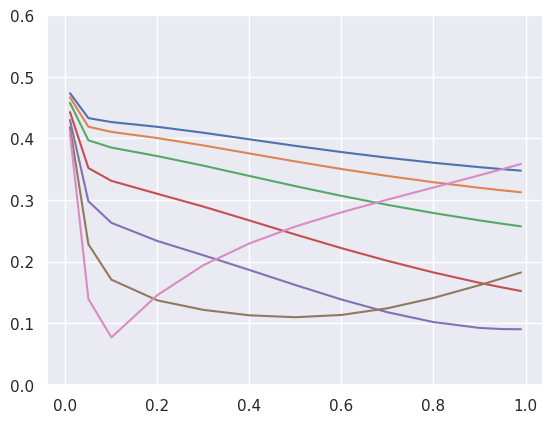

Python code for this plot:
import matplotlib
import seaborn

seaborn.set()

learning_rates = [
    0.01, 0.05, 0.1, 0.2, 0.3, 0.4, 0.5, 0.6, 0.7, 0.8, 0.9, 0.95, 0.99
]

gamma_to_error = {
    0.6: [
        0.4733833738307426, 0.4329378633204174, 0.42652187556131477,
        0.41880325039239735, 0.4092025294440326, 0.3985214510663631,
        0.387860141455021, 0.37781355706880976, 0.3686574973026667,
        0.3604907705338768, 0.3533123025005327, 0.350077364896119,
        0.34765071205606557
    ],
    0.7: [
        0.4667667362729481, 0.41892961243527094, 0.4106226864700063,
        0.40054332614112875, 0.38859718491574163, 0.3755509082577791,
        0.36258236277336314, 0.3503121621022599, 0.33903037818084597,
        0.3288526418342129, 0.3197947905862155, 0.3156735331257797,
        0.3125642860148063
    ],
    0.8: [
        0.45762422859093554, 0.3969348302696201, 0.3851017597286855,
        0.37123718966178676, 0.35574854986916066, 0.3390543730904732,
        0.32248351440163303, 0.30673792168466346, 0.29214626015527895,
        0.2788545096235559, 0.2669051383459166, 0.2614272839522076,
        0.25727640927887
    ],
    0.9: [
        0.4428136592293784, 0.3519219602831706, 0.33107934572228764,
        0.31004557549225314, 0.2892837952750483, 0.266759205159764,
        0.24391474231067936, 0.22185770540576355, 0.20121972732374693,
        0.18237694669827673, 0.1655659129142528, 0.15796673447403037,
        0.15228167130126008
    ],
    0.95: [
        0.42997743227601504, 0.2979609922574866, 0.2629430373485373,
        0.23346519160386137, 0.21032052714487884, 0.18641306164158553,
        0.16193222293603585, 0.13847624994414337, 0.11781965382679269,
        0.10184763137681044, 0.09237785904819937, 0.0904342750768741,
        0.09020868328861016
    ],
    0.98: [
        0.41823782355015354, 0.22818402563869422, 0.1706731924231268,
        0.1370650082013406, 0.12164097377138268, 0.11282812951241626,
        0.10969963833327502, 0.11340639002781827, 0.1242534547995602,
        0.14101178071762377, 0.1617510452169743, 0.17303660485972944,
        0.18232766683902274
    ],
    1.0: [
        0.40784159929220626, 0.13937663614205198, 0.07698475441688007,
        0.1456144532807846, 0.19425957219385195, 0.2294806679907996,
        0.2569954820966379, 0.27999264463459766, 0.3006141448836453,
        0.32033150412744094, 0.340123369703704, 0.3502361187432334,
        0.35846665853690657
    ]
}

for gamma in gamma_to_error:
    print(gamma)
    matplotlib.pyplot.plot(learning_rates, gamma_to_error[gamma])
matplotlib.pyplot.gca().set_ylim((0.0, 0.6))
matplotlib.pyplot.savefig('td_gamma_random_walk.eps')
